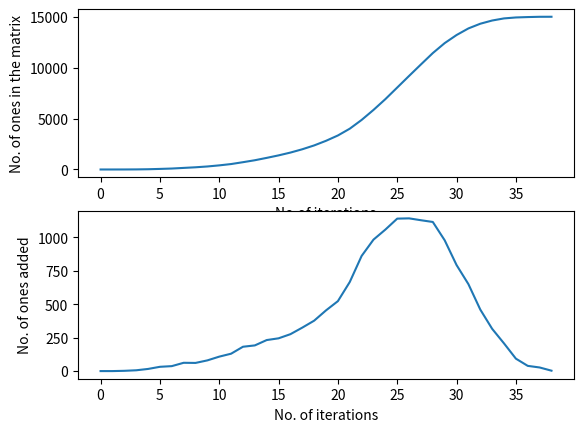

Python code for this plot:
import numpy as np 
import random
import matplotlib.pyplot as plt

def swaprand(arr):
	arr1 = []
	arr2 = []
	for i in range(8):
		x1 = random.randint(0,99)
		y1 = random.randint(0,149)
		x2 = random.randint(0,99)
		y2 = random.randint(0,149)
		temp = arr[x1,y1]
		arr[x1,y1] = arr[x2,y2]
		arr[x2,y2] = temp

def modifyfirst(arr, i, j):
    first = [(i-1,j-1), (i-1,j), (i-1,j+1), (i,j-1), (i,j+1), (i+1,j-1), (i+1,j), (i+1,j+1)]
    unwanted =[]
    for x in first:
        if x[0]<0 or x[1]<0 or x[0]>99 or x[1]>149:
            unwanted.append(x)
    first = [x for x in first if x not in unwanted]
    for ele in first:
    	if arr[ele[0],ele[1]] ==0:
    		arr[ele[0], ele[1]] = random.choices([1,0],[0.25,0.75])[0]

def modifysecond(arr,i,j):
    second = [(i-2,j-2), (i-2,j-1), (i-2,j), (i-2,j+1), (i-2,j+2), (i-1,j-2), (i-1,j+2), (i,j-2), (i,j+2), (i+1,j-2), (i+1,j+2),(i+2,j-2), (i+2,j-1), (i+2,j), (i+2,j+1), (i+2,j+2)]
    unwanted =[]
    for x in second:
        if x[0]<0 or x[1]<0 or x[0]>99 or x[1]>149:
            unwanted.append(x)
    second = [x for x in second if x not in unwanted]
    for ele in second:
        if arr[ele[0],ele[1]] ==0:
            arr[ele[0], ele[1]] = random.choices([1,0],[0.08,0.92])[0]


arr = np.zeros((100,150), dtype =int)
arr[50, 75] = 1
left = True
posof1s = []
iterations = 0
ones  = [1]
onesadded = [0]
while left:
	left = False
	swaprand(arr)
	for i in range(100):
		for j in range(150):
			if arr[i,j]==1:
				posof1s.append((i,j))
			else :
				left = True
	for pos in posof1s:
		modifyfirst(arr, pos[0], pos[1])
		modifysecond(arr, pos[0], pos[1])
	iterations+=1
	ones.append(len(set(posof1s)))
	onesadded.append(ones[-1]-ones[-2])
	
x = list(range(iterations+1))
plt.subplot(2,1,1)
plt.plot(x,ones)
plt.xlabel("No.of iterations")
plt.ylabel("No. of ones in the matrix")

plt.subplot(2,1,2)
plt.plot(x,onesadded)
plt.xlabel("No. of iterations")
plt.ylabel("No. of ones added")

plt.show()

print("Peak value in plot 2 : %s"%max(onesadded))